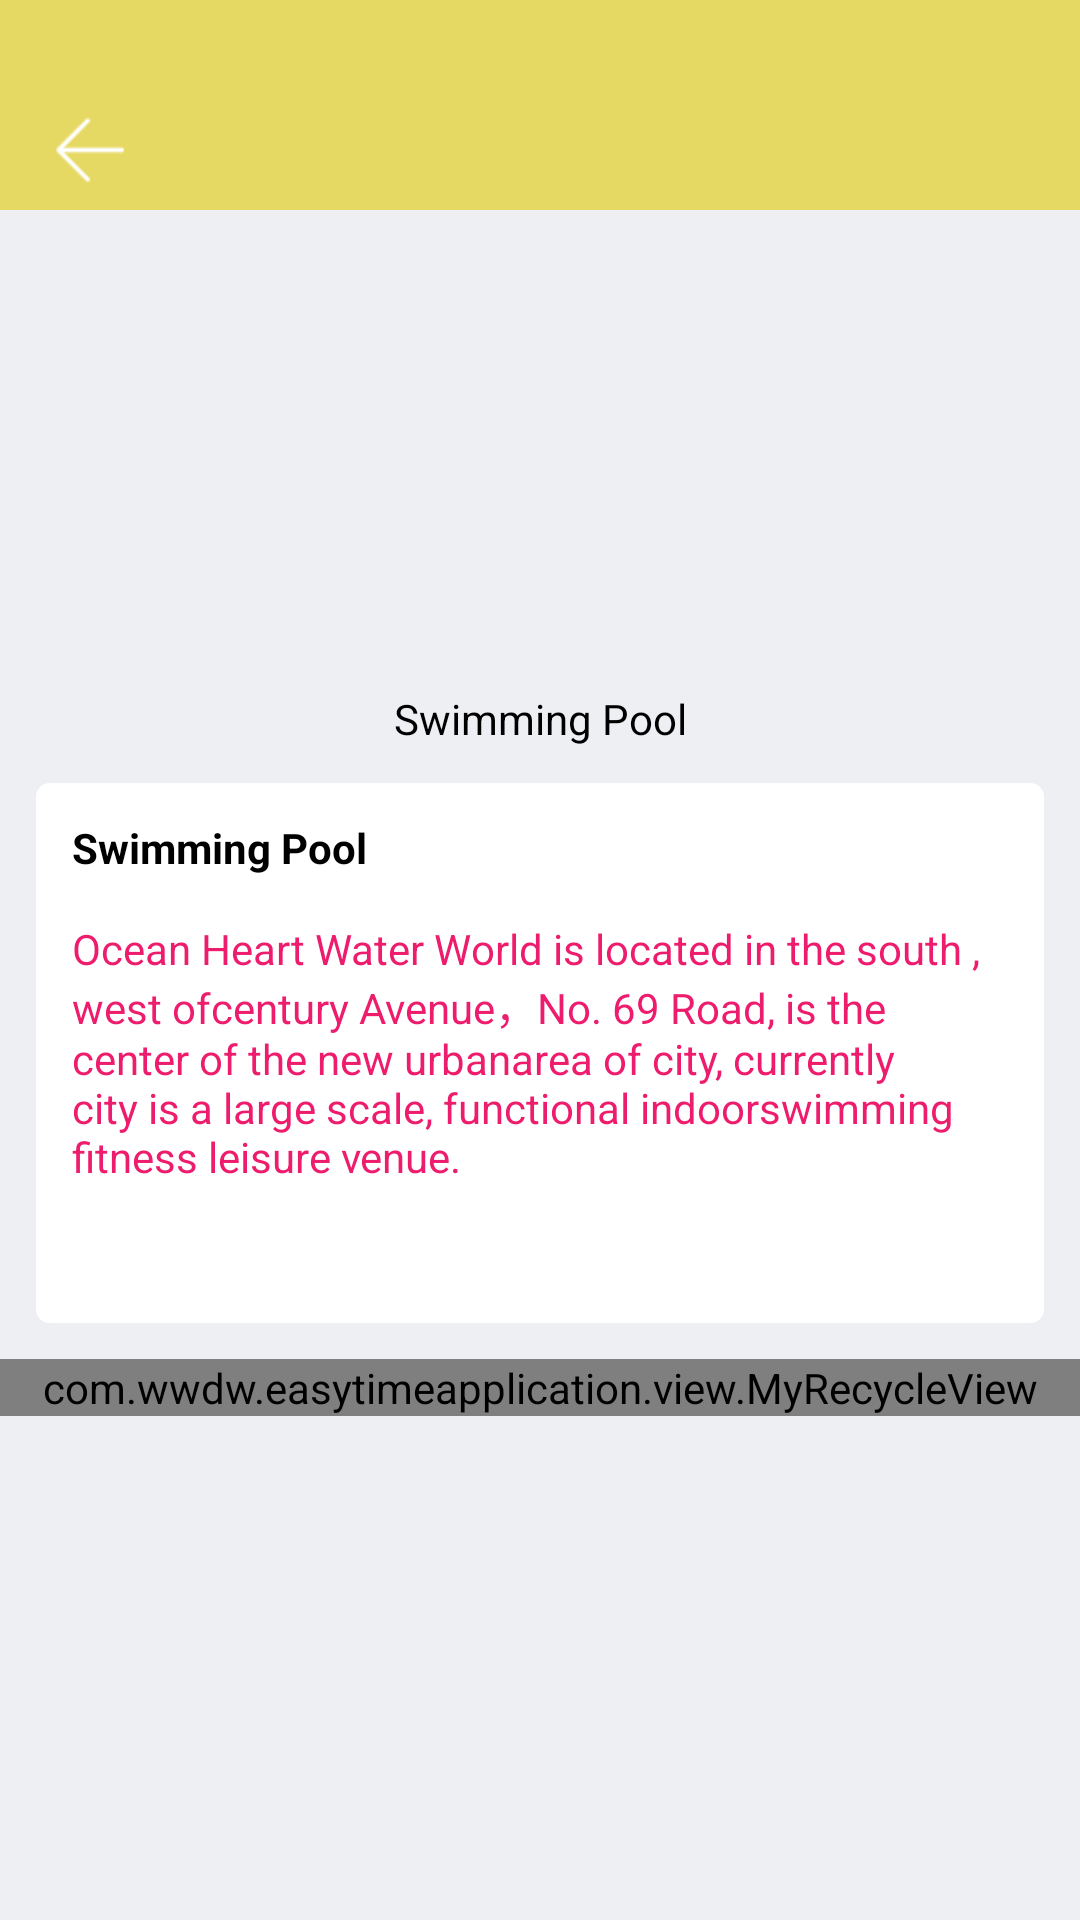

Layout XML and referenced resources for this Android screen:
<!-- AndroidManifest.xml: application theme AppTheme -->
<!-- res/layout/activity_swimming.xml -->
<?xml version="1.0" encoding="utf-8"?>
<LinearLayout xmlns:android="http://schemas.android.com/apk/res/android"
    xmlns:app="http://schemas.android.com/apk/res-auto"
    xmlns:tools="http://schemas.android.com/tools"
    android:layout_width="match_parent"
    android:layout_height="match_parent"
    android:orientation="vertical"
    android:background="@color/bg"
    tools:context=".activities.SwimmingActivity">
    <include layout="@layout/base_heard_layout"/>
    <ScrollView
        android:layout_width="match_parent"
        android:layout_height="match_parent"
        android:scrollbars="none">
        <LinearLayout
            android:layout_width="match_parent"
            android:layout_height="match_parent"
            android:orientation="vertical">
            <LinearLayout
                android:layout_width="match_parent"
                android:layout_height="wrap_content"
                android:layout_marginTop="30dp"
                android:orientation="vertical"
                android:paddingLeft="12dp"
                android:paddingRight="12dp">
                <ImageView
                    android:id="@+id/img1"
                    android:scaleType="fitXY"
                    android:layout_width="match_parent"
                    android:layout_height="130dp"/>
                <TextView
                    android:id="@+id/houseTipTv"
                    android:layout_width="match_parent"
                    android:layout_height="wrap_content"
                    android:gravity="center"
                    android:text="Swimming Pool"
                    android:textColor="@color/black"/>
            </LinearLayout>
            <LinearLayout
                android:layout_width="match_parent"
                android:layout_height="180dp"
                android:minHeight="180dp"
                android:layout_margin="12dp"
                android:padding="12dp"
                android:background="@drawable/corners_with_shape"
                android:gravity="center|top"
                android:orientation="vertical">

                <TextView
                    android:id="@+id/houseNameTv"
                    android:layout_width="match_parent"
                    android:layout_height="wrap_content"
                    android:gravity="center_vertical"
                    android:text="Swimming Pool"
                    android:textColor="@color/black"
                    android:textStyle="bold" />

                <TextView
                    android:id="@+id/houseMarkTv"
                    android:layout_width="match_parent"
                    android:layout_height="0dp"
                    android:layout_weight="1"
                    android:gravity="center_vertical"
                    android:text="@string/swmark"
                    android:textColor="@color/colorRed" />

                <TextView
                    android:id="@+id/sumTv"
                    android:gravity="center_vertical"
                    android:layout_width="match_parent"
                    android:layout_height="wrap_content"/>
            </LinearLayout>

           <com.wwdw.easytimeapplication.view.MyRecycleView
               android:id="@+id/mrv"
               android:layout_width="match_parent"
               android:layout_height="match_parent"/>
        </LinearLayout>
    </ScrollView>


</LinearLayout>
<!-- res/layout/base_heard_layout.xml (included above) -->
<?xml version="1.0" encoding="utf-8"?>
<LinearLayout xmlns:android="http://schemas.android.com/apk/res/android"
    android:id="@+id/title_lay"
    android:layout_width="match_parent"
    android:layout_height="wrap_content"
    android:background="?attr/colortheme"
    android:orientation="vertical"
    android:paddingLeft="12dp"
    android:paddingRight="12dp">

    <LinearLayout
        android:layout_width="match_parent"
        android:layout_height="40dp"
        android:layout_marginTop="30dp"
        android:gravity="center"
        android:orientation="horizontal">

        <TextView
            android:id="@+id/back_tv"
            android:layout_width="wrap_content"
            android:layout_height="wrap_content"
            android:gravity="center|left"
            android:text="返回"
            android:textColor="@color/white"
            android:textSize="18sp"
            android:textStyle="bold"
            android:visibility="gone" />

        <LinearLayout
            android:id="@+id/back_lay"
            android:layout_width="50dp"
            android:layout_height="50dp"
            android:gravity="center|left">

            <ImageView
                android:layout_width="36dp"
                android:layout_height="36dp"
                android:background="@mipmap/ic_back" />
        </LinearLayout>

        <TextView
            android:id="@+id/title_tv"
            android:layout_width="0dp"
            android:layout_height="wrap_content"
            android:layout_weight="1"
            android:gravity="center"
            android:text=""
            android:textColor="@color/white"
            android:textSize="20sp"
            android:textStyle="bold" />

        <TextView
            android:id="@+id/other_tv"
            android:layout_width="wrap_content"
            android:layout_height="wrap_content"
            android:gravity="center|right"
            android:text="其他"
            android:textColor="@color/white"
            android:textSize="18sp"
            android:textStyle="bold"
            android:visibility="invisible" />

        <ImageView
            android:id="@+id/other_img"
            android:layout_width="wrap_content"
            android:layout_height="wrap_content"
            android:visibility="gone" />
    </LinearLayout>
</LinearLayout>
<!-- resources referenced by this layout -->
<resources>
  <color name="bg">#eeeff3</color>
  <color name="black">#000000</color>
  <color name="colorRed">#EE1C6D</color>
  <color name="white">#FFFFFF</color>
  <!-- drawable corners_with_shape (drawable) -->
  <?xml version="1.0" encoding="utf-8"?>
  <shape xmlns:android="http://schemas.android.com/apk/res/android">
  
      <solid android:color="@color/white" />
  
      <corners android:radius="4dp" />
      <stroke
          android:width="1dp"
          android:color="@color/white"/>
  </shape>
  <!-- mipmap ic_back: png bitmap (mipmap-xhdpi, 594 bytes) -->
  <string name="swmark">Ocean Heart Water World is located in the south , west ofcentury Avenue，No. 69 Road, is the center of the new urbanarea of city, currently city is a large scale, functional indoorswimming fitness leisure venue.</string>
  <style name="AppTheme" parent="Theme.AppCompat.Light.NoActionBar">
          
          <item name="colorPrimary">@color/colorPrimary</item>
          <item name="colorPrimaryDark">@color/colorPrimaryDark</item>
          <item name="colorAccent">@color/colorAccent</item>
          <item name="colortheme">@color/theme_1</item>
      </style>
  <color name="colorPrimary">#6200EE</color>
  <color name="colorPrimaryDark">#3700B3</color>
  <color name="colorAccent">#03DAC5</color>
  <color name="theme_1">#E2E6D751</color>
</resources>
